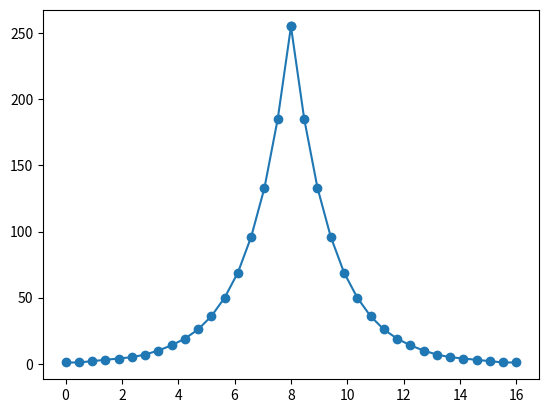

Here is the Python script that generated this plot:
#! python3
#coding=utf-8

"""
Python版本：3.x
外部库：matplotlib1.5.3、numpy1.11.2

运行方式：
在命令行中输入：python index_wave.py 

运行结果：
命令行中会打印计算得的各点数据，
在当前目录下会生成py_index_wave.c文件，包含上述数据，
并且会弹出描绘曲线的对话框。
"""

import matplotlib.pyplot as plt 
import numpy as np
import math

#修改本变量可以更改点数，如16、32、64等
POINT_NUM = 36

#指数曲线最大为2的MAX_POWER次方
MAX_POWER = 8


# POINT_NUM 个点
x1 = np.linspace(0,MAX_POWER,int(POINT_NUM/2))

#f = 2^(x)
up =[]
for i in x1:
    temp = round(2**i)
    #得到升序列
    up.append( temp )
   


x2 = np.linspace(MAX_POWER,2*MAX_POWER,int(POINT_NUM/2))

#f = 2^(2*MAX_POWER-x)
down=[]
for i in x2:
    temp = round(2**(MAX_POWER*2-i))

    #得到降序列
    down.append( temp )


# 合并升序和降序的点
line = list(x1)+list(x2)
val = list(up)+list(down)

#最大值减一防止溢出
max_val = max(val)
for i in range(len(val)):
    if val[i] == max_val:
        val[i] = val[i] - 1

print(line)
print("*"*80)
print("整数序列:")
print(list(map(int,val)))

# 将序列等比例转换为浮点型，范围为 0.0 - 1.0（以当前最大值为基准）
max_val_after = max(val) if len(val) > 0 else 1
float_vals = [v / float(max_val_after) for v in val]
# 保留 6 位小数便于查看和写入 C 文件
float_vals_rounded = [round(f, 6) for f in float_vals]
print("等比例浮点序列 (范围 0.0-1.0):")
print(float_vals_rounded)

#写入序列到文件
with open("py_exponent_Wave.c",'w',encoding= 'UTF-8') as f:
    # 先将每个值取整，再转换为字符串并组合为一个字符串
    int_values = ', '.join(map(lambda x: str(round(x)), val))  # 对每个值取整并转换为字符串
    f.write(int_values)  # 将结果写入文件
with open("py_exponent_Wave_hex.c",'w',encoding= 'UTF-8') as f:
    # 转换为十六进制并将其格式化为字符串，不带逗号、方括号和引号
    hex_values = ', '.join(map(lambda x: hex(int(x)), val))  # 生成格式化的字符串
    f.write(hex_values)  # 写入文件

# 将浮点序列写入新文件，便于在 C/其他环境中引用
with open("py_exponent_Wave_float.c",'w',encoding= 'UTF-8') as f:
    # 使用固定小数位格式输出
    float_values = ', '.join(map(lambda x: "{:.6f}".format(x), float_vals_rounded))
    f.write(float_values)

#绘图
plt.plot(line,val,"-o")
plt.show()
